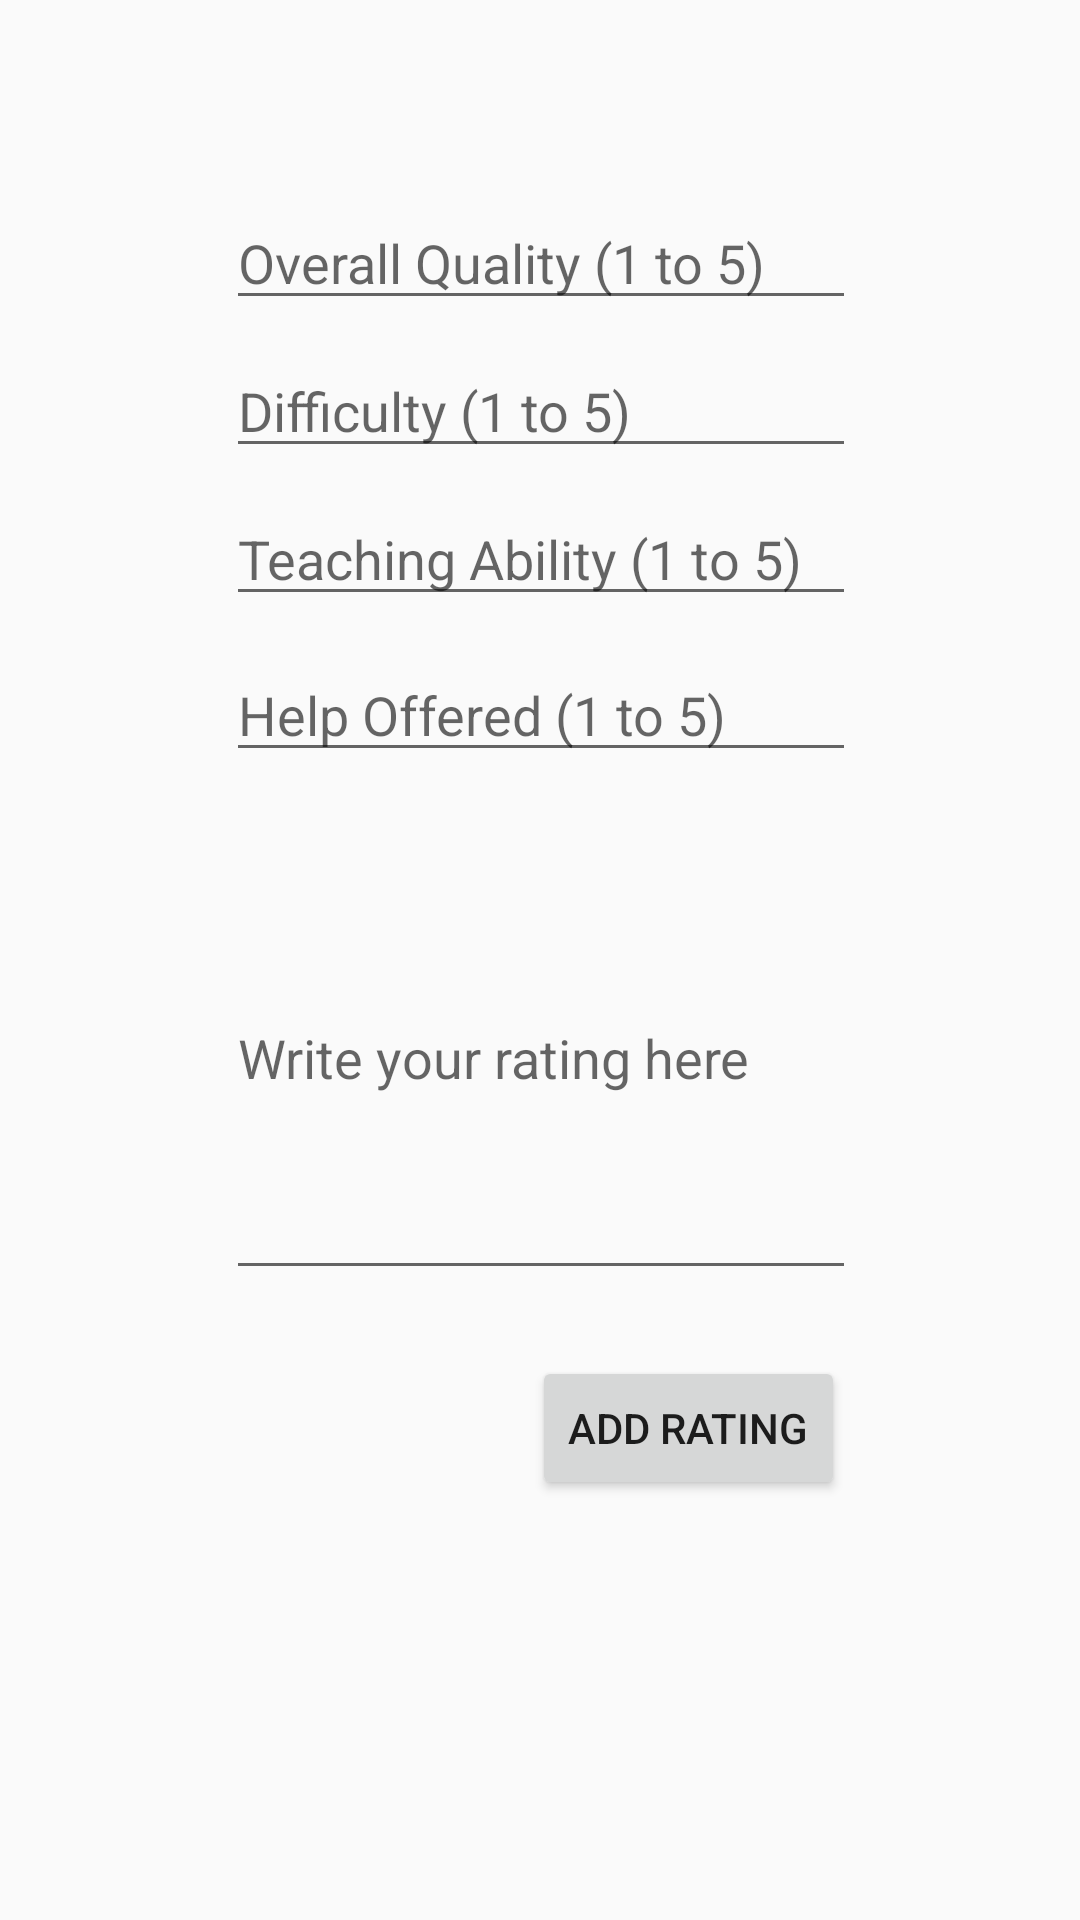

Reconstruct the res/layout file that produces this screen, plus the resources it refers to.
<!-- AndroidManifest.xml: application theme Theme.AppCompat.Light.NoActionBar -->
<!-- res/layout/fragment_rating_add.xml -->
<?xml version="1.0" encoding="utf-8"?>
<android.support.constraint.ConstraintLayout xmlns:android="http://schemas.android.com/apk/res/android"
    xmlns:app="http://schemas.android.com/apk/res-auto"
    xmlns:tools="http://schemas.android.com/tools"
    android:id="@+id/frameLayout"
    android:layout_width="match_parent"
    android:layout_height="match_parent"
    tools:context=".RatingAddFragment">

    <EditText
        android:id="@+id/overallquality"
        android:layout_width="wrap_content"
        android:layout_height="wrap_content"
        android:layout_marginBottom="8dp"
        android:layout_marginEnd="8dp"
        android:layout_marginLeft="8dp"
        android:layout_marginRight="8dp"
        android:layout_marginStart="8dp"
        android:ems="10"
        android:hint="Overall Quality (1 to 5)"
        android:inputType="number"
        app:layout_constraintBottom_toTopOf="@+id/difficulty"
        app:layout_constraintEnd_toEndOf="parent"
        app:layout_constraintHorizontal_bias="0.503"
        app:layout_constraintStart_toStartOf="parent" />

    <EditText
        android:id="@+id/difficulty"
        android:layout_width="wrap_content"
        android:layout_height="wrap_content"
        android:layout_marginBottom="8dp"
        android:layout_marginEnd="8dp"
        android:layout_marginLeft="8dp"
        android:layout_marginRight="8dp"
        android:layout_marginStart="8dp"
        android:ems="10"
        android:hint="Difficulty (1 to 5)"
        android:inputType="number"
        app:layout_constraintBottom_toTopOf="@+id/teachingability"
        app:layout_constraintEnd_toEndOf="parent"
        app:layout_constraintHorizontal_bias="0.503"
        app:layout_constraintStart_toStartOf="parent" />

    <EditText
        android:id="@+id/teachingability"
        android:layout_width="wrap_content"
        android:layout_height="wrap_content"
        android:layout_marginEnd="8dp"
        android:layout_marginLeft="8dp"
        android:layout_marginRight="8dp"
        android:layout_marginStart="8dp"
        android:layout_marginTop="164dp"
        android:ems="10"
        android:hint="Teaching Ability (1 to 5)"
        android:inputType="number"
        app:layout_constraintEnd_toEndOf="parent"
        app:layout_constraintHorizontal_bias="0.503"
        app:layout_constraintStart_toStartOf="parent"
        app:layout_constraintTop_toTopOf="parent" />

    <EditText
        android:id="@+id/helpoffered"
        android:layout_width="wrap_content"
        android:layout_height="wrap_content"
        android:layout_marginEnd="8dp"
        android:layout_marginLeft="8dp"
        android:layout_marginRight="8dp"
        android:layout_marginStart="8dp"
        android:layout_marginTop="216dp"
        android:ems="10"
        android:hint="Help Offered (1 to 5)"
        android:inputType="number"
        app:layout_constraintEnd_toEndOf="parent"
        app:layout_constraintHorizontal_bias="0.503"
        app:layout_constraintStart_toStartOf="parent"
        app:layout_constraintTop_toTopOf="parent" />

    <EditText
        android:id="@+id/writtenreview"
        android:layout_width="wrap_content"
        android:layout_height="158dp"
        android:layout_marginEnd="8dp"
        android:layout_marginLeft="8dp"
        android:layout_marginRight="8dp"
        android:layout_marginStart="8dp"
        android:layout_marginTop="272dp"
        android:ems="10"
        android:hint="Write your rating here"
        android:inputType="textMultiLine"
        app:layout_constraintEnd_toEndOf="parent"
        app:layout_constraintHorizontal_bias="0.503"
        app:layout_constraintStart_toStartOf="parent"
        app:layout_constraintTop_toTopOf="parent" />

    <Button
        android:id="@+id/btnCourse"
        android:layout_width="wrap_content"
        android:layout_height="wrap_content"
        android:layout_marginEnd="8dp"
        android:layout_marginLeft="8dp"
        android:layout_marginRight="8dp"
        android:layout_marginStart="8dp"
        android:layout_marginTop="452dp"
        android:text="Add Rating"
        app:layout_constraintEnd_toEndOf="parent"
        app:layout_constraintHorizontal_bias="0.707"
        app:layout_constraintStart_toStartOf="parent"
        app:layout_constraintTop_toTopOf="parent" />

</android.support.constraint.ConstraintLayout>
<!-- resources referenced by this layout -->
<resources>

</resources>
